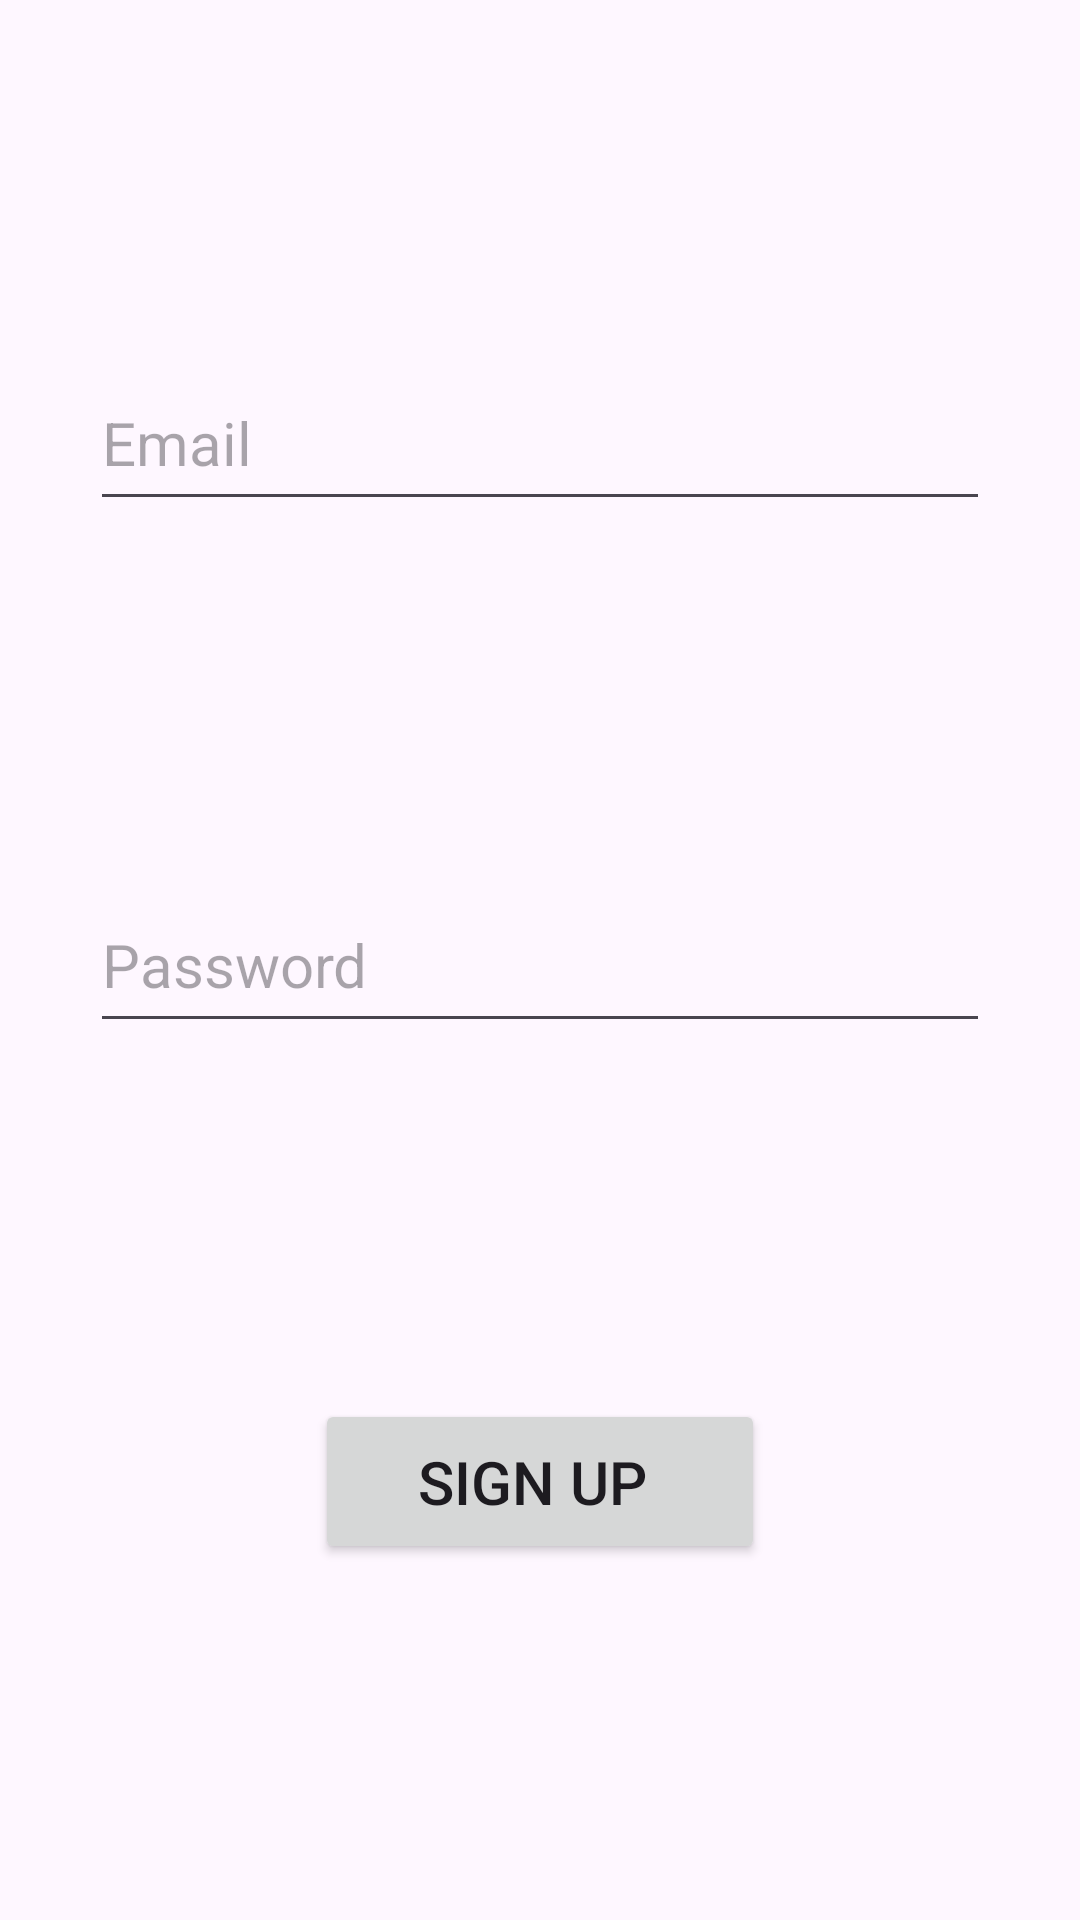

This screen was rendered from an Android layout file. Write that file and the resources it references.
<!-- AndroidManifest.xml: application theme Theme.RealTimeFirebase -->
<!-- res/layout/activity_signup.xml -->
<?xml version="1.0" encoding="utf-8"?>
<androidx.constraintlayout.widget.ConstraintLayout xmlns:android="http://schemas.android.com/apk/res/android"
    xmlns:app="http://schemas.android.com/apk/res-auto"
    xmlns:tools="http://schemas.android.com/tools"
    android:layout_width="match_parent"
    android:layout_height="match_parent"
    tools:context=".LoginActivity">

    <EditText
        android:id="@+id/editTextEmailSignup"
        android:layout_width="300dp"
        android:layout_height="55dp"
        android:ems="10"
        android:hint="Email"
        android:textSize="20sp"
        android:textColor="@color/white"
        android:inputType="textEmailAddress"
        app:layout_constraintBottom_toTopOf="@+id/editTextPasswordSignup"
        app:layout_constraintEnd_toEndOf="parent"
        app:layout_constraintHorizontal_bias="0.5"
        app:layout_constraintStart_toStartOf="parent"
        app:layout_constraintTop_toTopOf="parent"
        app:layout_constraintVertical_bias="0.5" />

    <EditText
        android:id="@+id/editTextPasswordSignup"
        android:layout_width="300dp"
        android:layout_height="55dp"
        android:ems="10"
        android:textColor="@color/white"
        android:textSize="20sp"
        android:hint="Password"
        android:inputType="textPassword"
        app:layout_constraintBottom_toTopOf="@+id/signupButton"
        app:layout_constraintEnd_toEndOf="parent"
        app:layout_constraintHorizontal_bias="0.5"
        app:layout_constraintStart_toStartOf="parent"
        app:layout_constraintTop_toBottomOf="@+id/editTextEmailSignup"
        app:layout_constraintVertical_bias="0.5" />

    <Button
        android:id="@+id/signupButton"
        android:layout_width="150dp"
        android:layout_height="55dp"
        android:text="Sign up "
        android:textSize="20sp"
        app:layout_constraintBottom_toBottomOf="parent"
        app:layout_constraintEnd_toEndOf="parent"
        app:layout_constraintHorizontal_bias="0.5"
        app:layout_constraintStart_toStartOf="parent"
        app:layout_constraintTop_toBottomOf="@+id/editTextPasswordSignup"
        app:layout_constraintVertical_bias="0.5" />

</androidx.constraintlayout.widget.ConstraintLayout>
<!-- resources referenced by this layout -->
<resources>
  <style name="Theme.RealTimeFirebase" parent="Base.Theme.RealTimeFirebase" />
  <style name="Base.Theme.RealTimeFirebase" parent="Theme.Material3.DayNight.NoActionBar">
          
          
      </style>
  <!-- not gathered from this repository: default colours our renderer supplied (Android Studio template values) -->
  <color name="white">#FFFFFFFF</color>
</resources>
